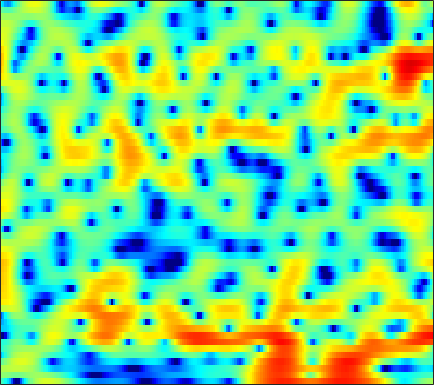

The file beside this chart, header and first rows:
-2.0435, -2.6963, -3.866, -5.5122, -7.1644, -10.331, -15.84, -23.34, -16.941, -10.55, -6.8283, -4.8085, -2.7711, -1.2288, -0.30736, 0.68837, 1.4648, 1.9231, 2.3913, 2.7042, 2.9073, 2.9768, 2.9822, 2.8781
0.6031, 0.4926, 0.297, 0.07372, -0.1008, -0.317, -0.4748, -0.5315, -0.5147, -0.3929, -0.1858, 0.009363, 0.2875, 0.5496, 0.7278, 0.9155, 1.031, 1.071, 1.058, 0.973, 0.8175, 0.6579, 0.3909, 0.07163
1.434, 1.59, 1.781, 1.938, 2.041, 2.153, 2.233, 2.269, 2.286, 2.257, 2.17, 2.066, 1.862, 1.571, 1.291, 0.8186, 0.2272, -0.3123, -1.147, -2.104, -3.174, -4.019, -5.117, -6.053
-1.302, -0.6286, 0.2256, 0.998, 1.509, 2.093, 2.554, 2.827, 3.088, 3.227, 3.246, 3.171, 2.962, 2.603, 2.228, 1.574, 0.7175, -0.07529, -1.374, -2.974, -4.984, -6.801, -9.645, -12.4
-6.676, -4.828, -2.922, -1.454, -0.5623, 0.3795, 1.114, 1.548, 1.985, 2.283, 2.465, 2.522, 2.501, 2.373, 2.202, 1.892, 1.487, 1.122, 0.5688, -0.04573, -0.6946, -1.176, -1.763, -2.268
-3.278, -2.756, -2.066, -1.377, -0.8922, -0.3145, 0.1564, 0.4587, 0.7304, 0.9033, 0.9906, 1.001, 0.9857, 0.9775, 0.9799, 1.006, 1.05, 1.082, 1.119, 1.114, 1.033, 0.9259, 0.7375, 0.4305
-3.19, -3.274, -2.996, -2.397, -1.872, -1.171, -0.6465, -0.3971, -0.3193, -0.5566, -1.139, -1.79, -2.852, -3.848, -4.187, -3.654, -2.27, -1.097, 0.3624, 1.54, 2.417, 2.868, 3.214, 3.275
-17.07, -26.3, -14.21, -8.752, -6.368, -4.242, -2.918, -2.322, -1.971, -2.116, -2.749, -3.592, -5.262, -7.381, -8.459, -7.583, -4.868, -2.892, -0.7153, 0.9497, 2.194, 2.898, 3.59, 3.96
-6.042, -6.215, -6.013, -5.398, -4.784, -3.944, -3.197, -2.741, -2.29, -2.023, -1.909, -1.889, -1.879, -1.828, -1.71, -1.397, -0.9151, -0.4599, 0.2161, 0.893, 1.515, 1.911, 2.356, 2.69
-7.705, -7.15, -5.967, -4.723, -3.892, -2.936, -2.156, -1.7, -1.248, -0.9804, -0.8493, -0.829, -0.8408, -0.8738, -0.8704, -0.8178, -0.6762, -0.5002, -0.1676, 0.2511, 0.7208, 1.085, 1.55, 1.966
-10.03, -7.365, -4.438, -2.402, -1.295, -0.2751, 0.3387, 0.5979, 0.6703, 0.4898, 0.06086, -0.4077, -1.158, -2.013, -2.67, -3.405, -3.835, -3.884, -3.538, -2.84, -1.936, -1.209, -0.2682, 0.6573
2.057, 2.18, 2.444, 2.692, 2.827, 2.9, 2.755, 2.479, 1.872, 0.9703, -0.2673, -1.475, -3.552, -6.336, -9.107, -14.23, -21.17, -19.31, -14.04, -10.93, -8.794, -7.372, -5.548, -3.76
4.981, 4.935, 4.81, 4.603, 4.372, 3.943, 3.356, 2.798, 1.866, 0.6998, -0.7258, -1.979, -3.927, -6.168, -8.015, -10.49, -12.57, -13.8, -15.18, -17.02, -20.05, -21.49, -16.83, -11.85
5.565, 5.491, 5.276, 4.931, 4.571, 3.956, 3.204, 2.551, 1.575, 0.4664, -0.7419, -1.69, -3.012, -4.371, -5.399, -6.705, -7.982, -8.934, -10.23, -11.4, -12.25, -12.34, -11.45, -9.754
5.802, 5.702, 5.406, 4.912, 4.421, 3.615, 2.648, 1.825, 0.6332, -0.6159, -1.854, -2.725, -3.727, -4.521, -4.98, -5.441, -5.736, -5.878, -6.019, -6.089, -5.997, -5.869, -5.625, -5.314
6.103, 5.983, 5.592, 4.937, 4.279, 3.16, 1.746, 0.4915, -1.442, -3.666, -6.09, -7.832, -9.422, -9.469, -8.738, -7.475, -6.298, -5.523, -4.656, -3.974, -3.44, -3.113, -2.764, -2.557
6.114, 6.005, 5.581, 4.837, 4.055, 2.705, 0.9916, -0.5698, -3.072, -6.147, -10.05, -13.74, -18.31, -15.87, -12.76, -9.541, -7.194, -5.856, -4.431, -3.344, -2.571, -2.155, -1.768, -1.557
6.341, 6.233, 5.809, 5.051, 4.25, 2.882, 1.161, -0.3713, -2.719, -5.326, -7.969, -9.682, -11, -10.8, -9.871, -8.167, -6.385, -5.2, -3.912, -2.953, -2.315, -2.039, -1.954, -2.103
6.613, 6.495, 6.094, 5.413, 4.714, 3.505, 1.942, 0.5138, -1.823, -4.827, -8.917, -13.39, -21.35, -15.04, -10.94, -7.498, -5.264, -4.07, -2.941, -2.274, -2.006, -2.05, -2.468, -3.321
5.44, 5.354, 5.074, 4.608, 4.139, 3.34, 2.358, 1.512, 0.2508, -1.108, -2.417, -3.242, -3.918, -4.004, -3.76, -3.217, -2.643, -2.297, -2.002, -1.935, -2.143, -2.484, -3.173, -4.182
3.675, 3.627, 3.483, 3.248, 3.017, 2.654, 2.235, 1.885, 1.404, 0.9224, 0.4703, 0.1782, -0.1331, -0.3481, -0.4526, -0.5666, -0.6897, -0.8173, -1.086, -1.481, -2.04, -2.58, -3.442, -4.456
2.008, 1.887, 1.737, 1.636, 1.601, 1.615, 1.66, 1.696, 1.736, 1.752, 1.738, 1.706, 1.635, 1.525, 1.42, 1.228, 0.9602, 0.6992, 0.2461, -0.3614, -1.137, -1.856, -3.028, -4.459
-0.4054, -1.061, -1.715, -1.833, -1.527, -0.7971, 0.04959, 0.6552, 1.335, 1.858, 2.242, 2.445, 2.622, 2.696, 2.687, 2.599, 2.407, 2.188, 1.794, 1.241, 0.5119, -0.1682, -1.311, -2.77
-3.877, -6.974, -14.21, -15.93, -9.622, -5.041, -2.38, -1.045, 0.1974, 1.023, 1.574, 1.869, 2.155, 2.36, 2.462, 2.535, 2.534, 2.473, 2.298, 2.028, 1.64, 1.275, 0.6908, -0.01402
-0.7221, -1.925, -3.279, -3.703, -3.312, -2.401, -1.529, -1.075, -0.7344, -0.6339, -0.6532, -0.6614, -0.5757, -0.3347, -0.07718, 0.28, 0.5979, 0.7766, 0.8999, 0.9373, 0.9067, 0.8602, 0.8125, 0.7902
3.426, 3.014, 2.46, 1.942, 1.559, 1.011, 0.3172, -0.3822, -1.653, -3.386, -5.522, -7.024, -7.648, -6.369, -5.001, -3.464, -2.461, -2.018, -1.761, -1.802, -1.917, -1.931, -1.69, -1.095
5.158, 4.956, 4.581, 4.056, 3.551, 2.698, 1.554, 0.4681, -1.424, -4.003, -7.601, -10.89, -12.62, -9.397, -7.167, -5.26, -4.337, -4.223, -4.77, -6.233, -8.769, -11.12, -11.55, -7.803
4.438, 4.438, 4.288, 3.96, 3.598, 2.942, 2.095, 1.333, 0.1837, -1.054, -2.229, -2.946, -3.543, -3.746, -3.71, -3.633, -3.716, -3.987, -4.762, -6.036, -7.806, -9.012, -9.114, -7.043
2.872, 3.113, 3.25, 3.2, 3.03, 2.631, 2.065, 1.532, 0.7372, -0.1186, -0.9335, -1.471, -2.022, -2.35, -2.46, -2.473, -2.443, -2.408, -2.451, -2.543, -2.637, -2.616, -2.455, -2.125
1.526, 2.032, 2.51, 2.747, 2.753, 2.537, 2.049, 1.506, 0.552, -0.6362, -1.972, -2.956, -3.941, -4.18, -3.857, -3.002, -2.026, -1.349, -0.5928, -0.03527, 0.364, 0.549, 0.6908, 0.6686
-0.4238, 0.4662, 1.413, 2.034, 2.287, 2.31, 1.944, 1.395, 0.2082, -1.615, -4.413, -7.623, -15.84, -17.86, -10.18, -5.249, -2.358, -0.8864, 0.553, 1.55, 2.203, 2.495, 2.655, 2.557
-4.451, -2.93, -1.347, -0.2162, 0.3672, 0.7923, 0.842, 0.6268, 0.0147, -0.9623, -2.254, -3.302, -4.392, -4.504, -3.894, -2.586, -1.252, -0.3617, 0.5968, 1.34, 1.875, 2.173, 2.398, 2.443
-7.057, -5.342, -3.49, -2.108, -1.32, -0.5695, -0.09952, 0.06794, 0.1052, -0.04753, -0.3049, -0.5213, -0.7607, -0.8949, -0.9007, -0.8091, -0.6409, -0.4899, -0.2889, -0.07711, 0.1709, 0.4027, 0.7467, 1.104
-6.12, -4.96, -3.603, -2.418, -1.67, -0.8214, -0.1692, 0.2074, 0.5504, 0.7322, 0.7648, 0.7085, 0.5292, 0.2354, -0.0433, -0.5294, -1.128, -1.664, -2.381, -2.991, -3.21, -3.007, -2.21, -1.093
-5.04, -4.436, -3.635, -2.752, -2.066, -1.152, -0.3313, 0.2193, 0.7949, 1.189, 1.372, 1.369, 1.171, 0.746, 0.2468, -0.6825, -2.006, -3.356, -5.826, -9.629, -15.2, -14.55, -8.469, -4.27
-6.609, -6.876, -6.75, -5.954, -4.927, -3.369, -1.857, -0.9077, 0.1044, 0.7837, 1.157, 1.233, 1.087, 0.6668, 0.1651, -0.7259, -1.904, -2.947, -4.622, -6.374, -7.427, -7.106, -5.206, -2.783
-10.12, -13.48, -23.06, -16.43, -10.6, -6.142, -3.301, -1.831, -0.453, 0.3888, 0.7943, 0.8568, 0.6589, 0.1779, -0.3116, -1.107, -1.976, -2.59, -3.292, -3.607, -3.415, -2.893, -1.836, -0.4911
-6.045, -6.584, -6.844, -6.003, -4.732, -2.88, -1.279, -0.3429, 0.4893, 0.8995, 0.9019, 0.675, 0.09095, -0.779, -1.592, -2.887, -4.337, -5.52, -6.824, -7.274, -6.281, -4.833, -2.61, -0.5076
-2.507, -1.982, -1.335, -0.6593, -0.1491, 0.4991, 0.9993, 1.229, 1.273, 0.9699, 0.3088, -0.438, -1.737, -3.312, -4.637, -6.518, -8.613, -10.67, -14.98, -24.27, -14.64, -9.163, -4.512, -1.34
-1.544, -0.8034, 0.02991, 0.702, 1.089, 1.442, 1.552, 1.455, 1.047, 0.2451, -1.012, -2.328, -4.723, -7.96, -10.93, -14.38, -14.01, -12.45, -10.56, -8.729, -6.679, -4.915, -2.574, -0.4903
-1.913, -1.179, -0.3059, 0.4141, 0.8136, 1.173, 1.284, 1.179, 0.7685, -0.002767, -1.198, -2.409, -4.552, -7.361, -9.843, -12.4, -11.53, -9.602, -7.211, -5.183, -3.404, -2.218, -0.7495, 0.543
-3.751, -2.822, -1.69, -0.715, -0.1145, 0.4695, 0.8148, 0.903, 0.7817, 0.4086, -0.2099, -0.81, -1.724, -2.658, -3.262, -3.757, -3.835, -3.628, -3.013, -2.243, -1.425, -0.7836, 0.01494, 0.7531
-6.813, -5.111, -3.156, -1.615, -0.6868, 0.2364, 0.8486, 1.13, 1.288, 1.23, 0.9971, 0.7308, 0.3047, -0.1561, -0.4853, -0.842, -1.07, -1.135, -1.097, -0.9281, -0.6644, -0.4223, -0.08136, 0.2616
-7.758, -5.198, -2.688, -0.8884, 0.1224, 1.132, 1.801, 2.123, 2.353, 2.371, 2.213, 1.995, 1.59, 1.087, 0.671, 0.09008, -0.442, -0.7723, -1.13, -1.299, -1.279, -1.214, -1.054, -0.9187
-1.796, -0.7359, 0.5123, 1.532, 2.121, 2.715, 3.113, 3.285, 3.364, 3.277, 3.013, 2.697, 2.1, 1.3, 0.5639, -0.6135, -1.956, -2.982, -4.068, -4.52, -4.273, -3.821, -3.226, -2.882
2.94, 3.071, 3.21, 3.284, 3.298, 3.262, 3.209, 3.155, 3.054, 2.897, 2.625, 2.306, 1.667, 0.6999, -0.3201, -2.196, -4.977, -8.091, -14.99, -18.98, -11.04, -7.879, -5.547, -4.418
5.25, 4.74, 3.935, 2.998, 2.276, 1.384, 0.7262, 0.4899, 0.494, 0.6946, 0.9038, 0.9637, 0.8348, 0.3809, -0.2148, -1.338, -2.878, -4.264, -5.89, -6.473, -5.723, -4.856, -3.833, -3.198
6.274, 5.194, 3.378, 1.041, -1.171, -4.704, -7.898, -8.018, -5.716, -3.445, -1.823, -0.9566, -0.1786, 0.2554, 0.4003, 0.3583, 0.1222, -0.1128, -0.4337, -0.6819, -0.8657, -0.9684, -1.137, -1.386
6.802, 5.548, 3.446, 0.7484, -1.773, -5.821, -9.638, -9.986, -7.862, -5.764, -4.074, -2.976, -1.726, -0.6455, 0.03929, 0.711, 1.149, 1.372, 1.443, 1.32, 0.9499, 0.5137, -0.3597, -1.6
6.888, 5.884, 4.251, 2.297, 0.6733, -1.599, -3.849, -5.446, -7.305, -8.545, -8.297, -7.155, -5.037, -3.026, -1.768, -0.4133, 0.5932, 1.144, 1.579, 1.683, 1.453, 1.017, -0.01186, -1.699
5.803, 5.123, 3.947, 2.461, 1.12, -0.9926, -3.574, -5.983, -10.34, -17.66, -20.04, -13.65, -8.873, -5.927, -4.293, -2.583, -1.217, -0.4441, 0.3806, 0.911, 1.153, 1.12, 0.8311, 0.2655
4.217, 3.878, 3.157, 2.136, 1.188, -0.337, -2.123, -3.588, -5.557, -7.255, -8.201, -8.378, -8.039, -7.28, -6.503, -5.229, -3.833, -2.775, -1.515, -0.4666, 0.3072, 0.7246, 1.088, 1.269
3.291, 3.236, 2.905, 2.304, 1.696, 0.694, -0.4972, -1.504, -2.976, -4.552, -6.312, -7.813, -10.1, -12.36, -12.81, -10.53, -7.404, -5.339, -3.13, -1.477, -0.2445, 0.4516, 1.123, 1.576
2.875, 2.945, 2.834, 2.513, 2.136, 1.481, 0.6461, -0.09628, -1.272, -2.718, -4.53, -6.234, -9.171, -12.81, -14.07, -10.93, -7.2, -5.034, -2.842, -1.254, -0.1154, 0.504, 1.082, 1.423
2.237, 2.293, 2.253, 2.095, 1.907, 1.563, 1.113, 0.7085, 0.0768, -0.6702, -1.49, -2.12, -2.894, -3.398, -3.467, -3.086, -2.346, -1.67, -0.8421, -0.1454, 0.3353, 0.5599, 0.6758, 0.6011
1.103, 1.048, 0.9558, 0.8706, 0.8325, 0.7943, 0.7739, 0.749, 0.7021, 0.6412, 0.5507, 0.4815, 0.4075, 0.3989, 0.4472, 0.5603, 0.7334, 0.8458, 0.9573, 0.9493, 0.7922, 0.5476, 0.03729, -0.6759
-0.7994, -1.184, -1.581, -1.726, -1.635, -1.251, -0.6751, -0.1898, 0.447, 1.029, 1.517, 1.821, 2.158, 2.416, 2.553, 2.662, 2.681, 2.608, 2.409, 2.025, 1.436, 0.8232, -0.266, -1.725
-4.201, -5.724, -7.69, -8.537, -7.918, -6.019, -3.939, -2.51, -0.8711, 0.4571, 1.539, 2.197, 2.886, 3.367, 3.605, 3.788, 3.785, 3.689, 3.382, 2.892, 2.169, 1.458, 0.2453, -1.361
